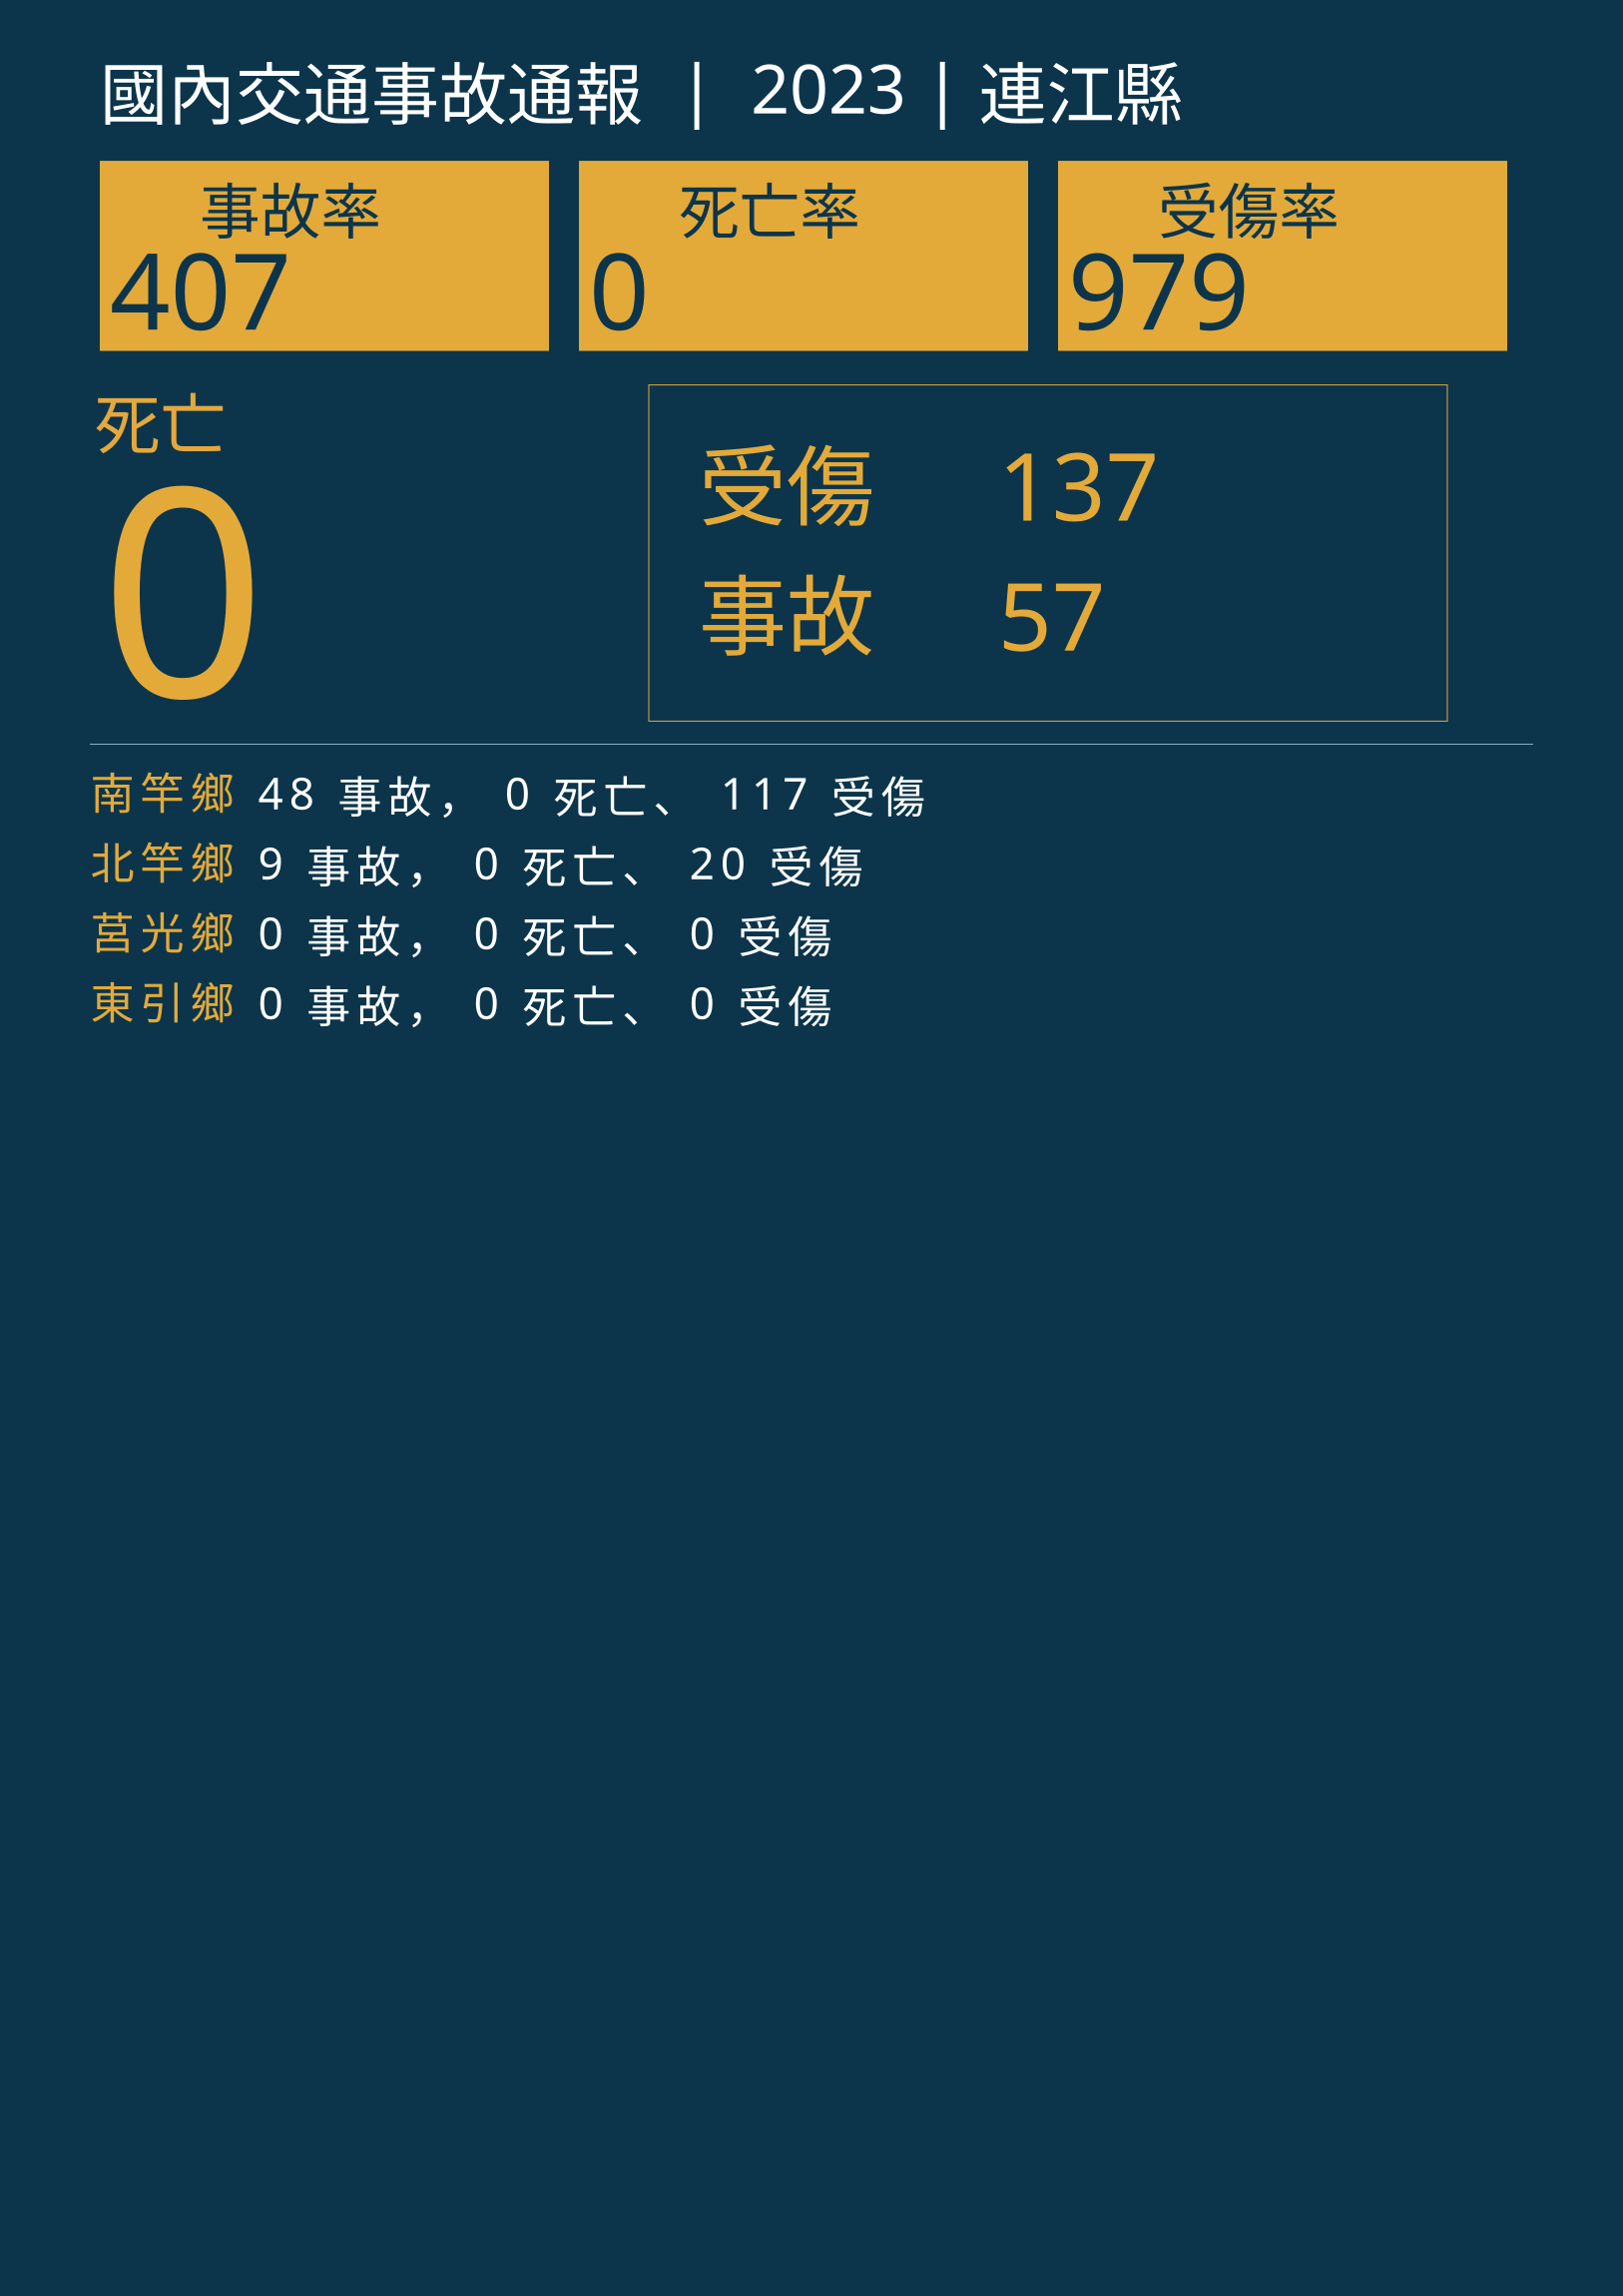

The file beside this chart, header and first rows:
行政區, 事故, 死亡, 受傷
南竿鄉, 48, 0, 117
北竿鄉, 9, 0, 20
莒光鄉, 0, 0, 0
東引鄉, 0, 0, 0
